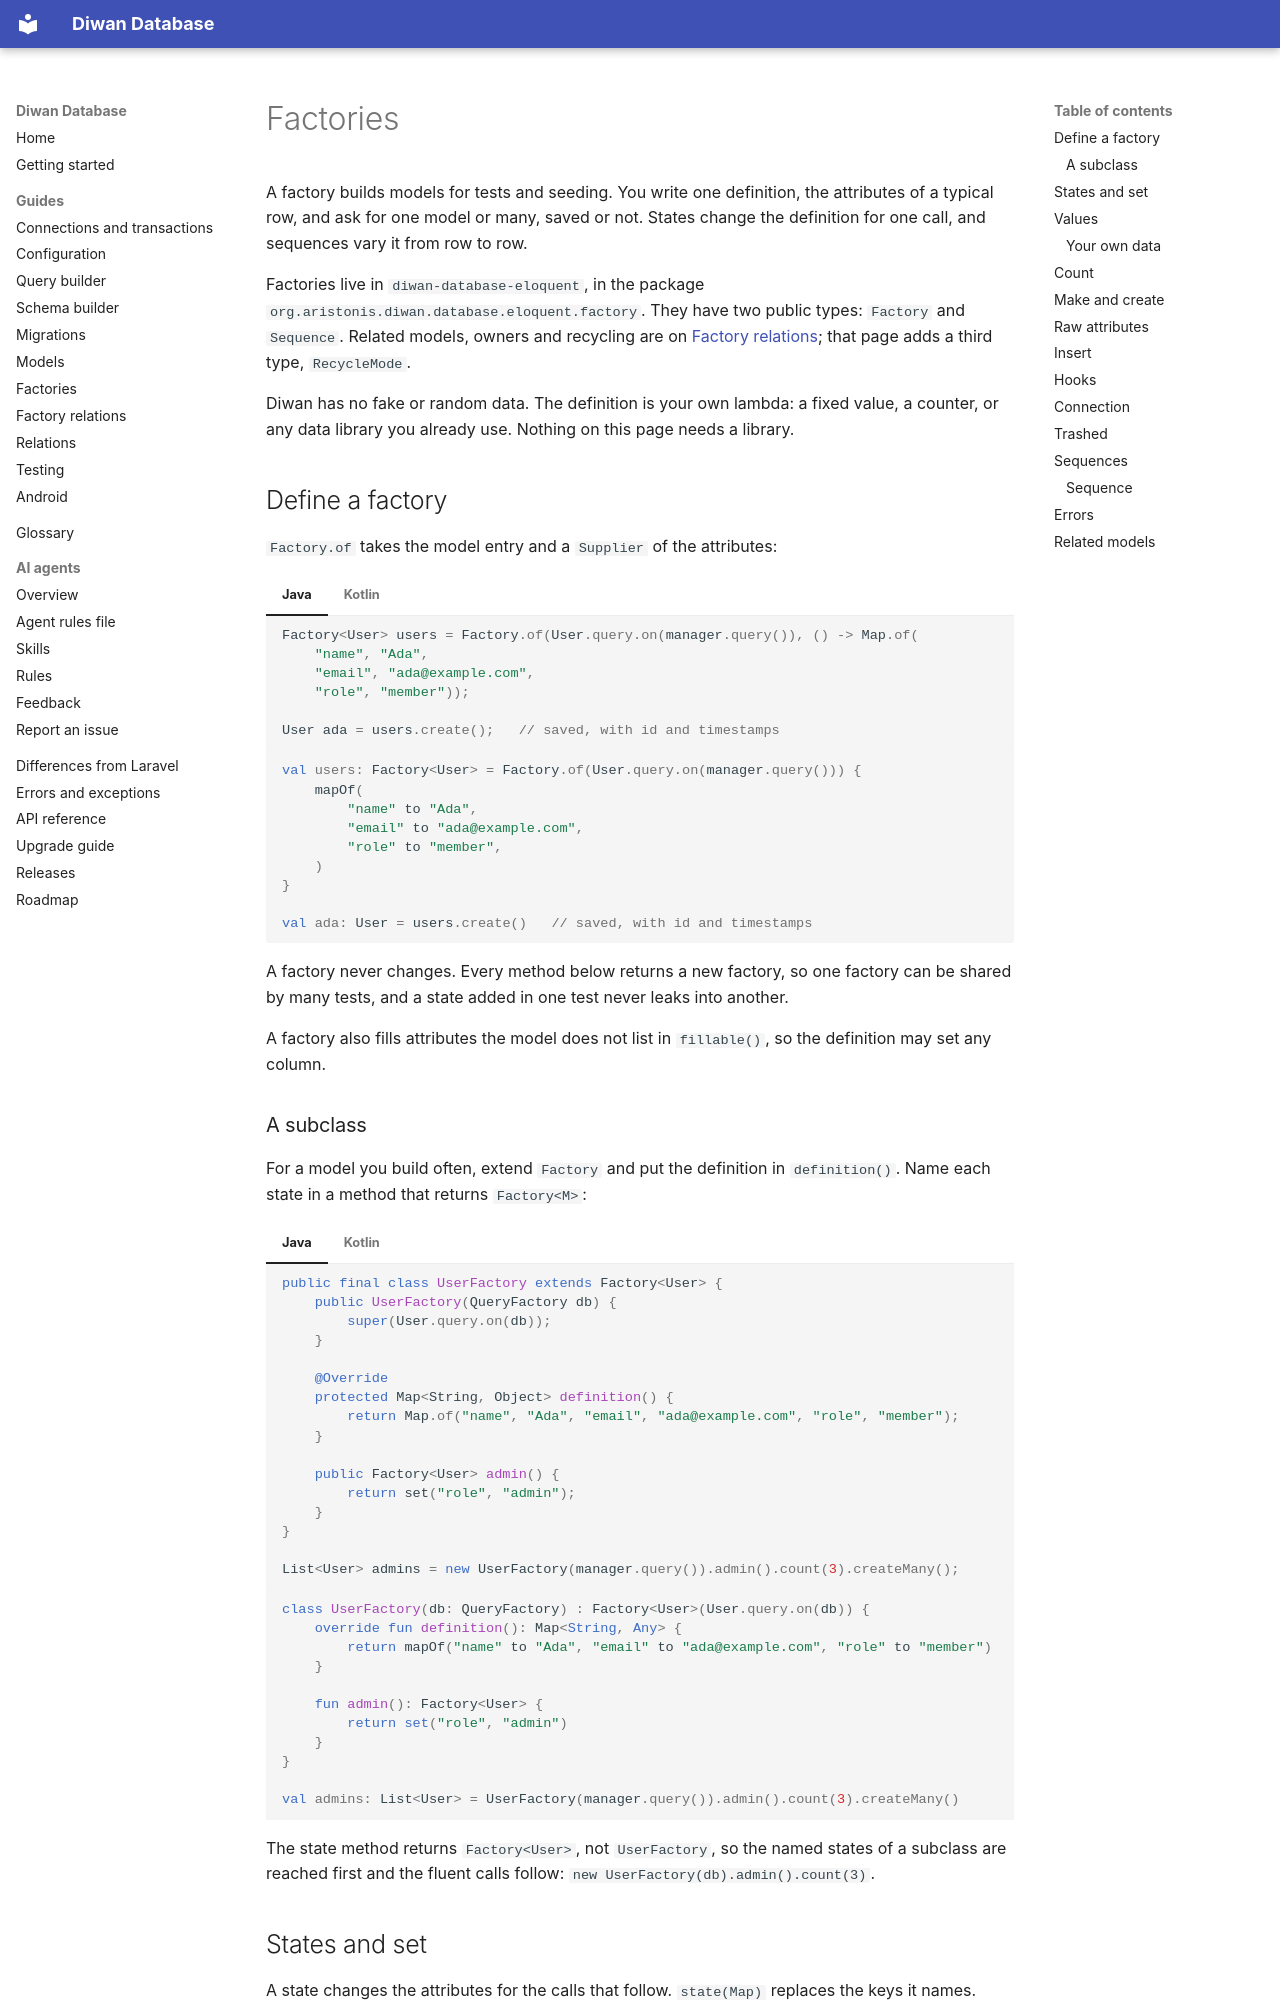

repository: aristonis/diwan-database-docs · page: en/factories/index.html · generator: mkdocs

# Factories

A factory builds models for tests and seeding. You write one definition, the attributes of a
typical row, and ask for one model or many, saved or not. States change the definition for one
call, and sequences vary it from row to row.

Factories live in `diwan-database-eloquent`, in the package
`org.aristonis.diwan.database.eloquent.factory`. They have two public types: `Factory` and `Sequence`. Related models, owners and recycling are on [Factory relations](factory-relations.md); that page adds a third type, `RecycleMode`.

Diwan has no fake or random data. The definition is your own lambda: a fixed value, a counter, or
any data library you already use. Nothing on this page needs a library.

## Define a factory

`Factory.of` takes the model entry and a `Supplier` of the attributes:

=== "Java"
    ```java
    Factory<User> users = Factory.of(User.query.on(manager.query()), () -> Map.of(
        "name", "Ada",
        "email", "ada@example.com",
        "role", "member"));

    User ada = users.create();   // saved, with id and timestamps
    ```
=== "Kotlin"
    ```kotlin
    val users: Factory<User> = Factory.of(User.query.on(manager.query())) {
        mapOf(
            "name" to "Ada",
            "email" to "ada@example.com",
            "role" to "member",
        )
    }

    val ada: User = users.create()   // saved, with id and timestamps
    ```

A factory never changes. Every method below returns a new factory, so one factory can be shared by
many tests, and a state added in one test never leaks into another.

A factory also fills attributes the model does not list in `fillable()`, so the definition may set
any column.

### A subclass

For a model you build often, extend `Factory` and put the definition in `definition()`. Name each
state in a method that returns `Factory<M>`:

=== "Java"
    ```java
    public final class UserFactory extends Factory<User> {
        public UserFactory(QueryFactory db) {
            super(User.query.on(db));
        }

        @Override
        protected Map<String, Object> definition() {
            return Map.of("name", "Ada", "email", "ada@example.com", "role", "member");
        }

        public Factory<User> admin() {
            return set("role", "admin");
        }
    }

    List<User> admins = new UserFactory(manager.query()).admin().count(3).createMany();
    ```
=== "Kotlin"
    ```kotlin
    class UserFactory(db: QueryFactory) : Factory<User>(User.query.on(db)) {
        override fun definition(): Map<String, Any> {
            return mapOf("name" to "Ada", "email" to "ada@example.com", "role" to "member")
        }

        fun admin(): Factory<User> {
            return set("role", "admin")
        }
    }

    val admins: List<User> = UserFactory(manager.query()).admin().count(3).createMany()
    ```

The state method returns `Factory<User>`, not `UserFactory`, so the named states of a subclass are
reached first and the fluent calls follow: `new UserFactory(db).admin().count(3)`.
